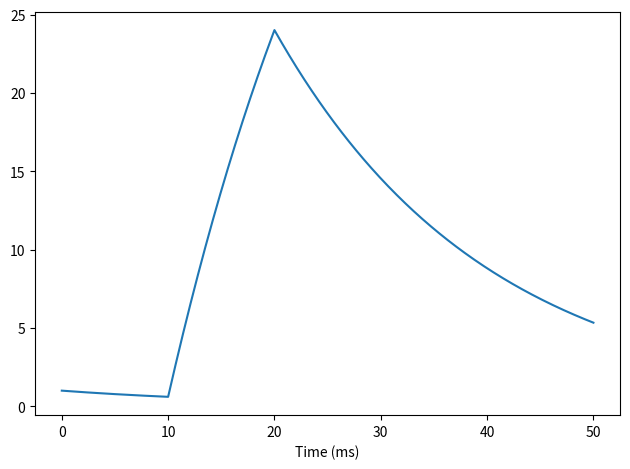

Write the Python code that produced this figure.
# %%
import numpy as np
import matplotlib.pyplot as plt

def euler_integrate(
    derivs,
    x0,
    t,
):

    x = np.empty((len(t), len(x0)))

    x[0] = x0

    for k in range(len(t) - 1):

        dt = t[k + 1] - t[k]
        x[k + 1] = x[k] + dt * derivs(t[k], x[k])

    return x

def RC_derivative(tau, I):
    """f(x, t)"""

    def deriv(t, x):
        dx = - 1 / tau * x + I(t)
        return np.array([dx])

    return deriv

def plot_trajectory(t: np.ndarray, V: np.ndarray, ylab="", xlab="Time (ms)", title: str = ""):
    plt.figure()
    plt.plot(t, V)
    plt.xlabel("Time (ms)")
    plt.ylabel(ylab)
    plt.title(title)
    plt.tight_layout()

dt = 0.1
T = 50
t = np.arange(0.0, T + dt, dt)
tau = 20

amp = 3.0
# step current!
I = lambda t: amp if 10.0 <= t < 20.0 else 0.0
# Initial gating at steady state for V0
y0 = np.array([1.0])
traj = euler_integrate(RC_derivative(tau, I), y0, t)

plot_trajectory(t, traj)

# %%
